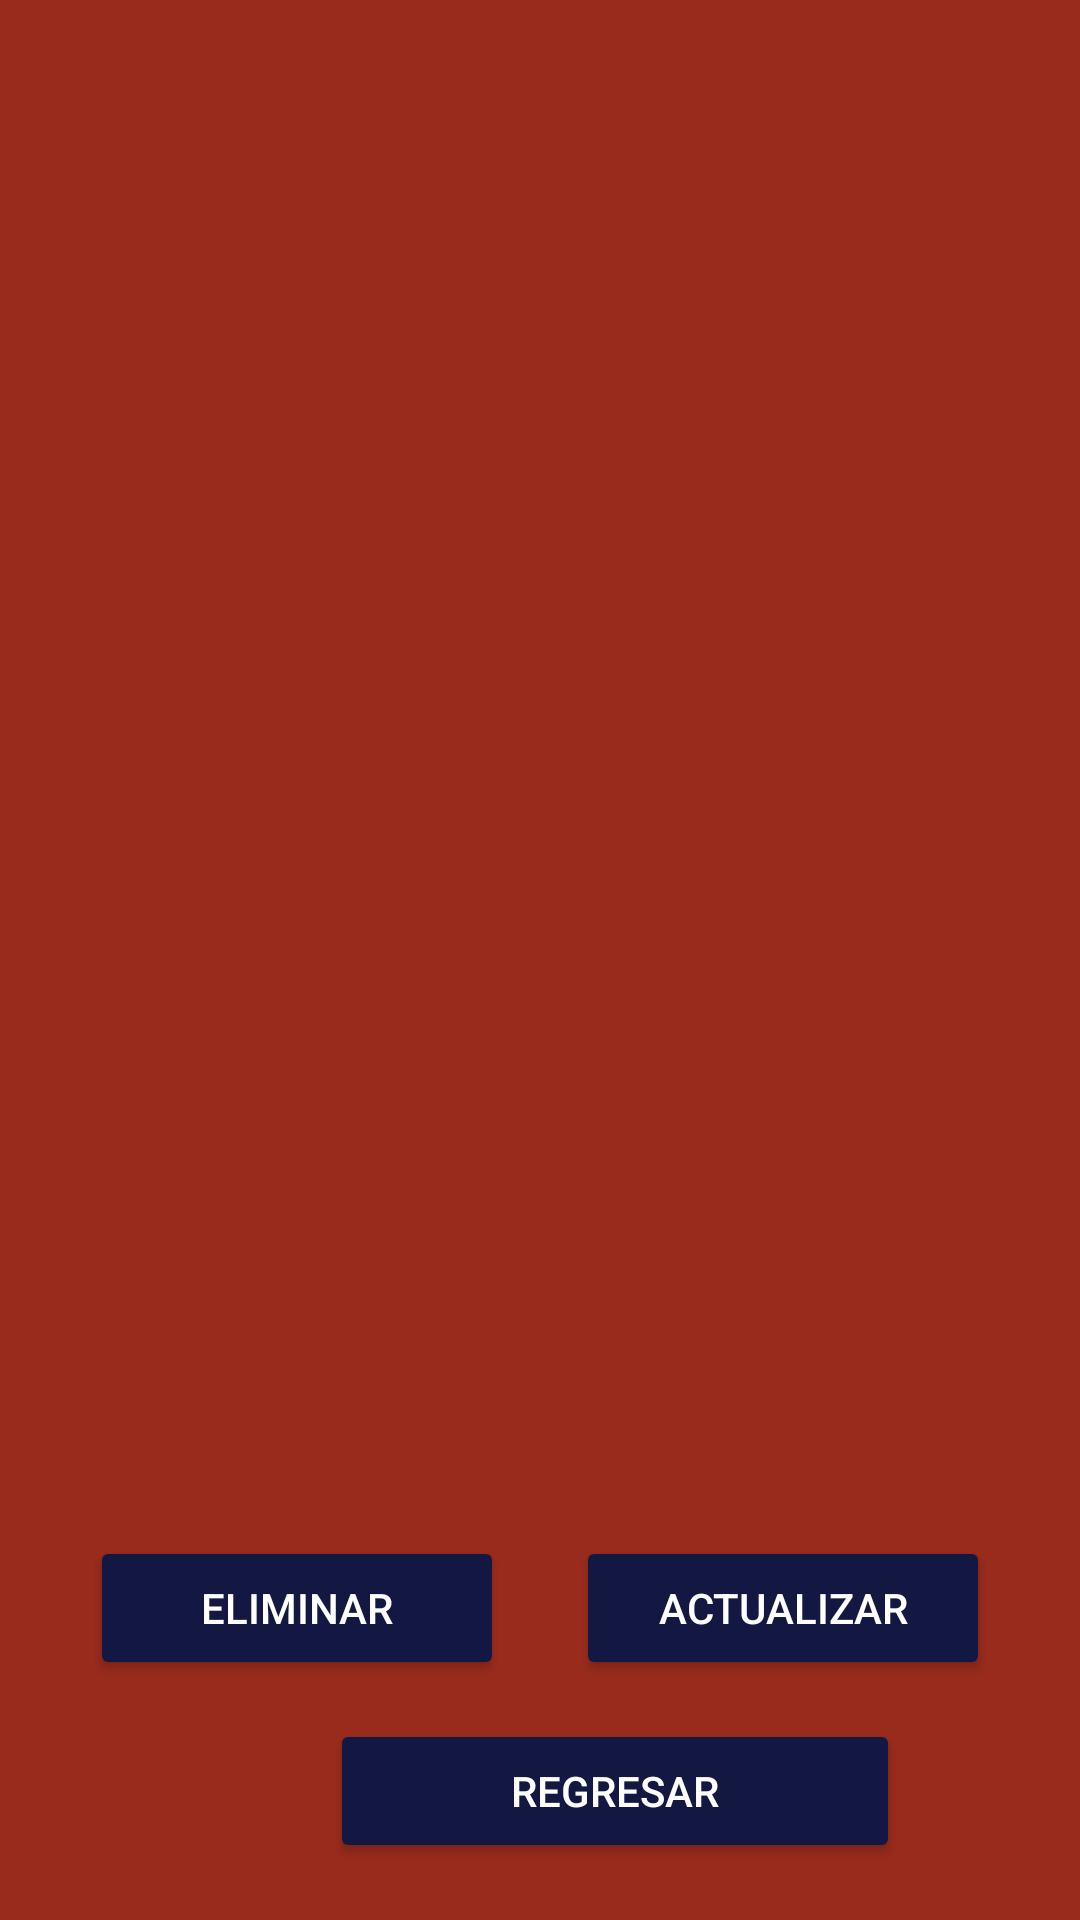

Produce the Android XML layout that renders to this screen, including the resource entries it uses.
<!-- AndroidManifest.xml: application theme Theme.Examen3_PMO189 -->
<!-- res/layout/entrevista_modelo.xml -->
<?xml version="1.0" encoding="utf-8"?>
<RelativeLayout xmlns:android="http://schemas.android.com/apk/res/android"
    android:layout_width="match_parent"
    android:layout_height="match_parent"
    android:background="#982B1C">

    <androidx.recyclerview.widget.RecyclerView
        android:id="@+id/recyclerViewEntrevistas"
        android:layout_width="match_parent"
        android:layout_height="657dp"
        android:background="#982B1C"
        android:padding="8dp" />

    <Button
        android:id="@+id/btnRegresar"
        android:layout_width="190dp"
        android:layout_height="wrap_content"
        android:layout_alignParentBottom="true"
        android:layout_marginLeft="110dp"
        android:layout_marginTop="16dp"
        android:layout_marginBottom="19dp"
        android:backgroundTint="#131842"
        android:text="Regresar"
        android:textColor="#FFFFFF" />

    <Button
        android:id="@+id/btnEliminar"
        android:layout_width="138dp"
        android:layout_height="wrap_content"
        android:layout_alignParentStart="true"
        android:layout_alignParentBottom="true"
        android:layout_marginStart="30dp"
        android:layout_marginEnd="63dp"
        android:layout_marginBottom="80dp"
        android:backgroundTint="#131842"
        android:text="Eliminar"
        android:textColor="#FFFFFF" />

    <Button
        android:id="@+id/btnActualizar"
        android:layout_width="138dp"
        android:layout_height="wrap_content"
        android:layout_alignParentEnd="true"
        android:layout_alignParentBottom="true"
        android:layout_marginEnd="30dp"
        android:layout_marginBottom="80dp"
        android:backgroundTint="#131842"
        android:text="Actualizar"
        android:textColor="#FFFFFF" />

</RelativeLayout>
<!-- resources referenced by this layout -->
<resources>
  <style name="Theme.Examen3_PMO189" parent="Base.Theme.Examen3_PMO189" />
  <style name="Base.Theme.Examen3_PMO189" parent="Theme.Material3.DayNight.NoActionBar">
          
          
      </style>
</resources>
